Run: headless pygame with SDL's dummy video driver; simulated clock (each Clock.tick advances the game by its frame time, no real sleeping); random seed 0; keys injected as events and as key.get_pressed() state; no mouse input.
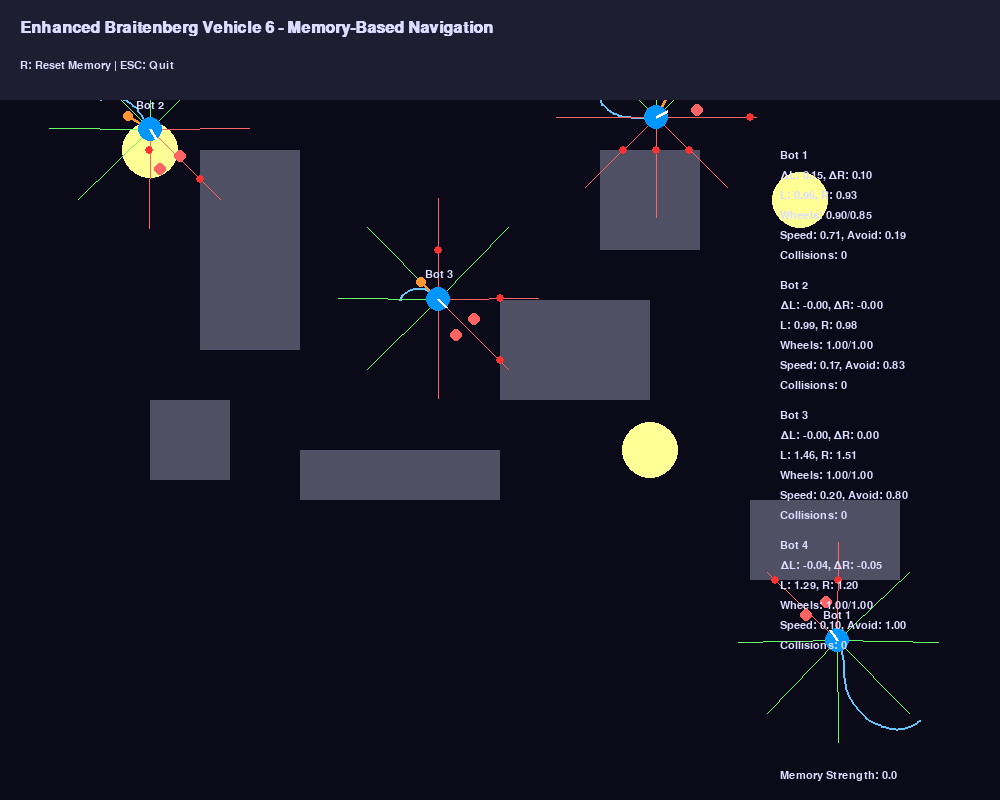
Frame 1 of 4 · flips 1–60 · no input
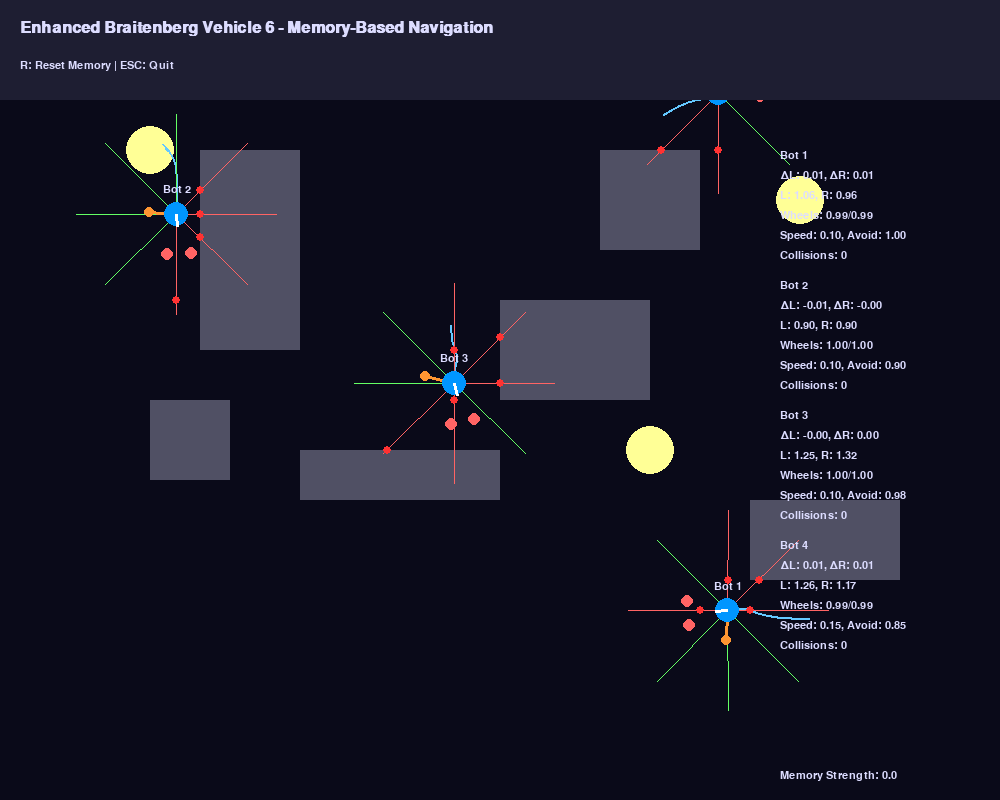
Frame 2 of 4 · flips 61–180 · tapped SPACE, RETURN · held RIGHT (→), D
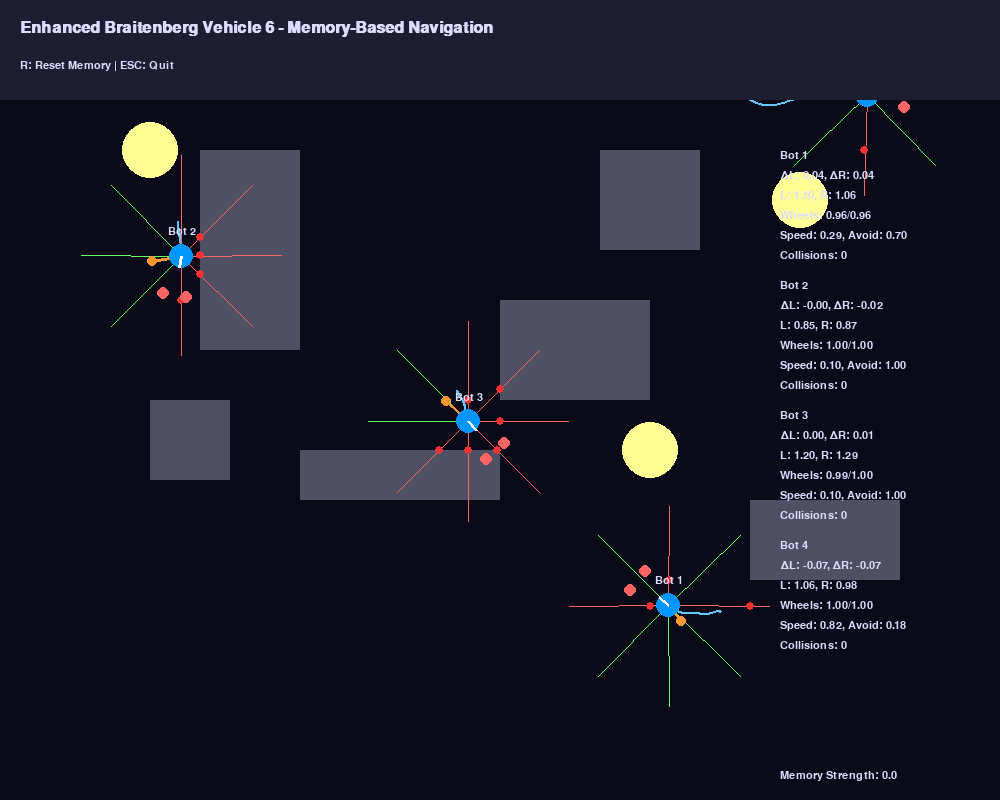
Frame 3 of 4 · flips 181–300 · held DOWN (↓), S
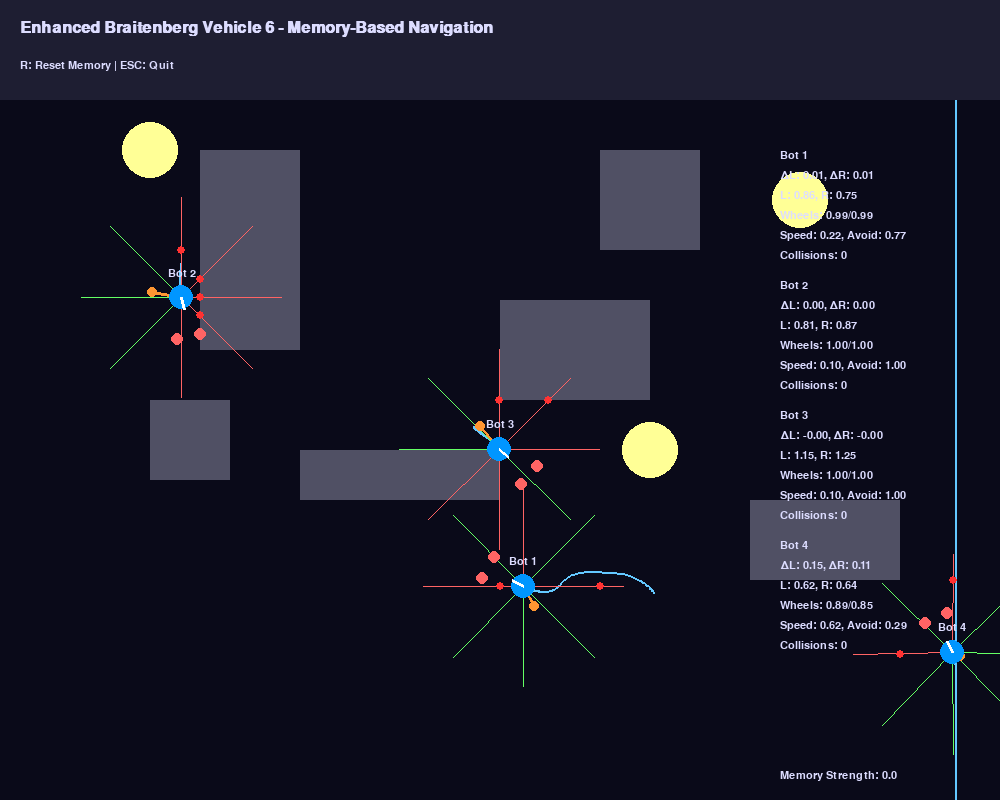
Frame 4 of 4 · flips 301–420 · held LEFT (←), A, UP (↑), W

The pygame program that drew these frames:

import pygame
import math
import random
import time
from collections import deque

# Initialize Pygame
pygame.init()

# Screen settings
SCREEN_WIDTH, SCREEN_HEIGHT = 1000, 800
window = pygame.display.set_mode((SCREEN_WIDTH, SCREEN_HEIGHT))
pygame.display.set_caption("Enhanced Braitenberg Vehicle 6")

# Colors
BG_COLOR = (10, 10, 25)
BOT_COLOR = (0, 150, 255)
DETECTOR_COLOR = (255, 100, 100)
LABEL_COLOR = (220, 220, 255)
OBSTACLE_COLOR = (80, 80, 100)
DANGER_COLOR = (255, 50, 50)
LIGHT_COLOR = (255, 255, 150)
PATH_COLOR = (100, 200, 255, 100)
MEMORY_COLOR = (255, 50, 50, 150)

# Font
font = pygame.font.SysFont("Arial", 16)
title_font = pygame.font.SysFont("Arial", 24, bold=True)

# Settings
FPS = 90
GRID_SIZE = 40  # Size of grid cells for memory map
COLLISION_DECAY = 0.98  # Faster decay for collision memory
MEMORY_SHARING_DISTANCE = 200

# Static obstacles
static_obstacles = [
    pygame.Rect(200, 150, 100, 200),
    pygame.Rect(500, 300, 150, 100),
    pygame.Rect(300, 450, 200, 50),
    pygame.Rect(150, 400, 80, 80),
    pygame.Rect(600, 150, 100, 100),
    pygame.Rect(750, 500, 150, 80)
]

# Collision memory grid (threshold map)
collision_map = [[0 for _ in range(SCREEN_WIDTH // GRID_SIZE)] for _ in range(SCREEN_HEIGHT // GRID_SIZE)]
last_update_time = time.time()

# Create a surface for the memory grid visualization
memory_surface = pygame.Surface((SCREEN_WIDTH, SCREEN_HEIGHT), pygame.SRCALPHA)

# Braitenberg Vehicle 6
class BraitenbergVehicle6:
    def __init__(self, position, heading, name, index):
        self.name = name
        self.index = index
        self.position = pygame.Vector2(position)
        self.heading = heading
        self.target_heading = heading
        self.velocity = pygame.Vector2(0, 0)
        self.acceleration = 0.5
        self.max_speed = 3.5
        
        self.body_size = 12
        self.detector_size = 6
        self.sensor_distance = 40
        self.sensor_gap = 12
        self.max_turn_rate = 4.0  # Max degrees per frame to turn
        
        self.left_eye = pygame.Vector2()
        self.right_eye = pygame.Vector2()
        
        self.left_history = deque([0.0] * 20, maxlen=20)
        self.right_history = deque([0.0] * 20, maxlen=20)
        
        self.left_wheel_speed = 0
        self.right_wheel_speed = 0
        
        self.path = deque(maxlen=100)  # Store recent positions for path drawing
        self.collision_count = 0
        self.last_collision_time = 0
        self.avoidance_vector = pygame.Vector2(0, 0)
        self.avoidance_strength = 0
        self.raycast_points = []

    def update_sensors(self):
        forward = pygame.Vector2(0, -1).rotate(self.heading)
        left = forward.rotate(90)
        right = forward.rotate(-90)
        self.left_eye = self.position + forward * self.sensor_distance + left * self.sensor_gap
        self.right_eye = self.position + forward * self.sensor_distance + right * self.sensor_gap

    def get_light_intensity(self, sensor_pos, light_pos):
        distance = sensor_pos.distance_to(light_pos)
        return max(0, 1 - (distance / 500) ** 1.5)  # Non-linear falloff

    def raycast(self, start, end, obstacles):
        """Cast a ray from start to end and return collision point if any"""
        direction = (end - start)
        max_distance = direction.length()
        direction.normalize_ip()
        
        closest_t = float('inf')
        collision_point = None
        normal = None
        
        for obs in obstacles:
            # Calculate intersection with rectangle
            t_near = pygame.Vector2(
                (obs.left - start.x) / direction.x if direction.x != 0 else float('-inf'),
                (obs.top - start.y) / direction.y if direction.y != 0 else float('-inf')
            )
            t_far = pygame.Vector2(
                (obs.right - start.x) / direction.x if direction.x != 0 else float('inf'),
                (obs.bottom - start.y) / direction.y if direction.y != 0 else float('inf')
            )
            
            if t_near.x > t_far.x: t_near.x, t_far.x = t_far.x, t_near.x
            if t_near.y > t_far.y: t_near.y, t_far.y = t_far.y, t_near.y
            
            t_min = max(t_near.x, t_near.y)
            t_max = min(t_far.x, t_far.y)
            
            if t_min < t_max and 0 < t_min < max_distance and t_min < closest_t:
                closest_t = t_min
                collision_point = start + direction * t_min
                
                # Determine normal based on which side we hit
                if t_min == t_near.x:
                    normal = pygame.Vector2(-1, 0) if direction.x > 0 else pygame.Vector2(1, 0)
                else:
                    normal = pygame.Vector2(0, -1) if direction.y > 0 else pygame.Vector2(0, 1)
        
        return collision_point, normal

    def check_collision(self):
        for obs in static_obstacles:
            if obs.collidepoint(self.position):
                return True
        return False

    def record_collision(self):
        grid_x = int(self.position.x // GRID_SIZE)
        grid_y = int(self.position.y // GRID_SIZE)
        if 0 <= grid_x < len(collision_map[0]) and 0 <= grid_y < len(collision_map):
            # Add more memory strength for recent collisions
            time_factor = max(0.5, 2.0 - (time.time() - self.last_collision_time))
            collision_map[grid_y][grid_x] = min(10.0, collision_map[grid_y][grid_x] + 1.5 * time_factor)
            self.collision_count += 1
            self.last_collision_time = time.time()

    def check_avoidance_zone(self):
        grid_x = int(self.position.x // GRID_SIZE)
        grid_y = int(self.position.y // GRID_SIZE)
        if 0 <= grid_x < len(collision_map[0]) and 0 <= grid_y < len(collision_map):
            return collision_map[grid_y][grid_x]
        return 0

    def share_memory(self, bots):
        """Share collision memory with nearby bots"""
        grid_x = int(self.position.x // GRID_SIZE)
        grid_y = int(self.position.y // GRID_SIZE)
        
        if not (0 <= grid_x < len(collision_map[0]) and 0 <= grid_y < len(collision_map)):
            return
            
        my_value = collision_map[grid_y][grid_x]
        
        for bot in bots:
            if bot is self:
                continue
                
            dist = self.position.distance_to(bot.position)
            if dist < MEMORY_SHARING_DISTANCE:
                bot_grid_x = int(bot.position.x // GRID_SIZE)
                bot_grid_y = int(bot.position.y // GRID_SIZE)
                
                if 0 <= bot_grid_x < len(collision_map[0]) and 0 <= bot_grid_y < len(collision_map):
                    # Average the memory values
                    avg = (my_value + collision_map[bot_grid_y][bot_grid_x]) * 0.5
                    collision_map[grid_y][grid_x] = avg
                    collision_map[bot_grid_y][bot_grid_x] = avg

    def avoid_collision(self, obstacles):
        """More sophisticated collision avoidance using raycasting"""
        self.raycast_points = []
        avoidance_vectors = []
        weights = []
        
        # Cast rays in multiple directions
        for angle in range(0, 360, 45):
            ray_dir = pygame.Vector2(0, -1).rotate(angle)
            end_point = self.position + ray_dir * 100
            
            collision_point, normal = self.raycast(self.position, end_point, obstacles)
            self.raycast_points.append((self.position, end_point, collision_point))
            
            if collision_point:
                dist = self.position.distance_to(collision_point)
                strength = max(0, 1.0 - dist / 100)
                
                if normal:
                    # Move away from the collision normal
                    avoidance_vectors.append(normal)
                    weights.append(strength * 2.0)  # Higher weight for direct obstacles
                else:
                    # If no normal, move away from collision point
                    avoid_dir = (self.position - collision_point).normalize()
                    avoidance_vectors.append(avoid_dir)
                    weights.append(strength)
        
        # Also consider memory-based avoidance
        grid_x = int(self.position.x // GRID_SIZE)
        grid_y = int(self.position.y // GRID_SIZE)
        if 0 <= grid_x < len(collision_map[0]) and 0 <= grid_y < len(collision_map):
            memory_val = collision_map[grid_y][grid_x]
            if memory_val > 2:
                # Find the safest direction (away from danger grid center)
                danger_center = pygame.Vector2(
                    grid_x * GRID_SIZE + GRID_SIZE/2,
                    grid_y * GRID_SIZE + GRID_SIZE/2
                )
                avoid_dir = (self.position - danger_center).normalize()
                avoidance_vectors.append(avoid_dir)
                weights.append(min(1.0, memory_val / 5.0))
        
        # Combine avoidance vectors
        if avoidance_vectors:
            combined = pygame.Vector2(0, 0)
            total_weight = sum(weights)
            
            for vec, weight in zip(avoidance_vectors, weights):
                combined += vec * (weight / total_weight)
            
            combined.normalize_ip()
            self.avoidance_vector = combined
            self.avoidance_strength = min(1.0, sum(weights) / 5.0)
            
            # Set target heading away from obstacles
            avoidance_heading = math.degrees(math.atan2(-combined.y, combined.x))
            self.target_heading = avoidance_heading
        else:
            self.avoidance_vector = pygame.Vector2(0, 0)
            self.avoidance_strength = 0

    def navigate(self, light_sources, surface, obstacles):
        self.update_sensors()
        self.path.append((self.position.x, self.position.y))
        
        # Calculate light intensities
        current_left = sum(self.get_light_intensity(self.left_eye, light.location) for light in light_sources)
        current_right = sum(self.get_light_intensity(self.right_eye, light.location) for light in light_sources)
        
        # Update history
        self.left_history.append(current_left)
        self.right_history.append(current_right)
        
        # Calculate averages
        avg_left = sum(self.left_history) / len(self.left_history)
        avg_right = sum(self.right_history) / len(self.right_history)
        
        # Calculate deltas
        delta_left = current_left - avg_left
        delta_right = current_right - avg_right
        
        # Calculate wheel speeds based on light differences
        max_signal = 1.0
        left_wheel = max_signal - max(0, delta_right)
        right_wheel = max_signal - max(0, delta_left)
        
        self.left_wheel_speed = left_wheel
        self.right_wheel_speed = right_wheel
        
        # Calculate desired turn based on wheel difference
        turn_rate = (right_wheel - left_wheel) * 8.0
        turn_rate = max(-self.max_turn_rate, min(turn_rate, self.max_turn_rate))
        
        # Update target heading
        self.target_heading += turn_rate
        
        # Smooth heading transition
        heading_diff = (self.target_heading - self.heading) % 360
        if heading_diff > 180:
            heading_diff -= 360
            
        max_turn = self.max_turn_rate * 0.8
        actual_turn = max(-max_turn, min(heading_diff, max_turn))
        self.heading += actual_turn
        
        # Check avoidance zones and obstacles
        self.avoid_collision(obstacles)
        avoidance_value = self.check_avoidance_zone()
        
        # Apply avoidance if needed
        if self.avoidance_strength > 0:
            # Blend between light-following and avoidance
            speed_factor = max(0.1, 1.0 - self.avoidance_strength)
            turn_factor = 1.0 + self.avoidance_strength * 3.0
        else:
            speed_factor = 1.0
            turn_factor = 1.0
        
        # Calculate movement speed
        speed = max(0.1, (left_wheel + right_wheel) / 2) * speed_factor
        movement = pygame.Vector2(0, -1).rotate(self.heading) * speed * self.max_speed
        
        # Update velocity with acceleration
        self.velocity = self.velocity * 0.8 + movement * 0.2
        
        # Save previous position for collision recovery
        prev_pos = self.position.copy()
        self.position += self.velocity
        
        # Handle collisions
        if self.check_collision():
            self.record_collision()
            self.position = prev_pos
            
            # Bounce off obstacles
            self.velocity = self.velocity.reflect(self.avoidance_vector) * 0.7
            self.position += self.velocity
            
            # Turn away from collision
            self.target_heading += random.uniform(60, 120)
        
        # Boundary wrapping
        self.position.x = self.position.x % SCREEN_WIDTH
        self.position.y = self.position.y % SCREEN_HEIGHT
        
        # Return telemetry
        telemetry = [
            f"{self.name}",
            f"ΔL: {delta_left:.2f}, ΔR: {delta_right:.2f}",
            f"L: {current_left:.2f}, R: {current_right:.2f}",
            f"Wheels: {left_wheel:.2f}/{right_wheel:.2f}",
            f"Speed: {speed:.2f}, Avoid: {self.avoidance_strength:.2f}",
            f"Collisions: {self.collision_count}"
        ]
        
        return telemetry

    def render(self, surface):
        # Dynamic color based on fear level
        avoidance_value = self.check_avoidance_zone()
        fear_level = min(1.0, avoidance_value / 5.0)
        r = int(BOT_COLOR[0] * (1 - fear_level) + DANGER_COLOR[0] * fear_level)
        g = int(BOT_COLOR[1] * (1 - fear_level) + DANGER_COLOR[1] * fear_level)
        b = int(BOT_COLOR[2] * (1 - fear_level) + DANGER_COLOR[2] * fear_level)
        dynamic_color = (r, g, b)
        
        # Draw path
        if len(self.path) > 1:
            points = [(int(x), int(y)) for x, y in self.path]
            pygame.draw.lines(surface, PATH_COLOR, False, points, 2)
        
        # Draw raycasts
        for start, end, collision_point in self.raycast_points:
            color = (100, 255, 100, 150) if collision_point is None else (255, 100, 100, 200)
            pygame.draw.line(surface, color, start, end, 1)
            if collision_point:
                pygame.draw.circle(surface, (255, 50, 50), (int(collision_point.x), int(collision_point.y)), 4)
        
        # Draw avoidance vector
        if self.avoidance_strength > 0.1:
            end_pos = self.position + self.avoidance_vector * 30 * self.avoidance_strength
            pygame.draw.line(surface, (255, 150, 50), self.position, end_pos, 3)
            pygame.draw.circle(surface, (255, 150, 50), (int(end_pos.x), int(end_pos.y)), 5)
        
        # Body and sensors
        pygame.draw.circle(surface, dynamic_color, (int(self.position.x), int(self.position.y)), self.body_size)
        pygame.draw.circle(surface, DETECTOR_COLOR, (int(self.left_eye.x), int(self.left_eye.y)), self.detector_size)
        pygame.draw.circle(surface, DETECTOR_COLOR, (int(self.right_eye.x), int(self.right_eye.y)), self.detector_size)
        
        # Direction indicator
        forward = pygame.Vector2(0, -1).rotate(self.heading)
        head_pos = self.position + forward * self.body_size
        pygame.draw.line(surface, (255, 255, 255), self.position, head_pos, 3)
        
        # Tag
        tag = font.render(self.name, True, LABEL_COLOR)
        tag_rect = tag.get_rect(center=(self.position.x, self.position.y - 25))
        surface.blit(tag, tag_rect)

# Light source
class GlowTarget:
    def __init__(self, location):
        self.location = pygame.Vector2(location)
        self.glow_size = 0
        self.glow_dir = 1

    def update(self):
        # Pulsating effect
        self.glow_size += self.glow_dir * 0.3
        if self.glow_size > 5 or self.glow_size < 0:
            self.glow_dir *= -1

    def render(self, surface):
        # Draw glow effect
        pygame.draw.circle(surface, (255, 255, 150, 100), 
                          (int(self.location.x), int(self.location.y)), 
                          25 + self.glow_size)
        pygame.draw.circle(surface, LIGHT_COLOR, 
                          (int(self.location.x), int(self.location.y)), 
                          15)

# Initialization
bots = [
    BraitenbergVehicle6((SCREEN_WIDTH - 80, SCREEN_HEIGHT - 80), -135, "Bot 1", 0),
    BraitenbergVehicle6((100, 100), 45, "Bot 2", 1),
    BraitenbergVehicle6((400, 300), 0, "Bot 3", 2),
    BraitenbergVehicle6((SCREEN_WIDTH - 400, 100), 180, "Bot 4", 3)
]

light_sources = [
    GlowTarget((150, 150)),
    GlowTarget((650, 450)),
    GlowTarget((800, 200))
]

# Main Loop
clock = pygame.time.Clock()
running = True
last_time = time.time()
dirty_rects = []  # For optimized rendering

# Draw static elements once
background = pygame.Surface((SCREEN_WIDTH, SCREEN_HEIGHT))
background.fill(BG_COLOR)
for obs in static_obstacles:
    pygame.draw.rect(background, OBSTACLE_COLOR, obs)
window.blit(background, (0, 0))
pygame.display.flip()

while running:
    current_time = time.time()
    dt = min(0.033, current_time - last_time)  # Cap at 30ms
    last_time = current_time
    
    for event in pygame.event.get():
        if event.type == pygame.QUIT:
            running = False
        elif event.type == pygame.KEYDOWN:
            if event.key == pygame.K_ESCAPE:
                running = False
            elif event.key == pygame.K_r:  # Reset memory
                collision_map = [[0 for _ in range(SCREEN_WIDTH // GRID_SIZE)] 
                                for _ in range(SCREEN_HEIGHT // GRID_SIZE)]
                memory_surface.fill((0, 0, 0, 0))
    
    # Update lights
    for light in light_sources:
        light.update()
    
    # Update collision memory decay
    for y in range(len(collision_map)):
        for x in range(len(collision_map[0])):
            collision_map[y][x] *= COLLISION_DECAY
    
    # Update memory visualization
    memory_surface.fill((0, 0, 0, 0))
    for y in range(len(collision_map)):
        for x in range(len(collision_map[0])):
            danger = collision_map[y][x]
            if danger > 0.1:
                alpha = min(200, int(danger * 25))
                rect = pygame.Rect(x * GRID_SIZE, y * GRID_SIZE, GRID_SIZE, GRID_SIZE)
                pygame.draw.rect(memory_surface, (255, 50, 50, alpha), rect)
    
    # Draw background and static elements
    window.blit(background, (0, 0))
    window.blit(memory_surface, (0, 0))
    
    # Draw lights
    for light in light_sources:
        light.render(window)
    
    # Update and render vehicles
    telemetry_data = []
    for bot in bots:
        telemetry = bot.navigate(light_sources, window, static_obstacles)
        telemetry_data.append(telemetry)
        bot.share_memory(bots)
        bot.render(window)
    
    # Draw UI
    pygame.draw.rect(window, (30, 30, 50, 200), (0, 0, SCREEN_WIDTH, 100))
    title = title_font.render("Enhanced Braitenberg Vehicle 6 - Memory-Based Navigation", True, LABEL_COLOR)
    window.blit(title, (20, 20))
    
    controls = font.render("R: Reset Memory | ESC: Quit", True, LABEL_COLOR)
    window.blit(controls, (20, 60))
    
    # Draw telemetry
    for i, telemetry in enumerate(telemetry_data):
        for j, line in enumerate(telemetry):
            x_pos = SCREEN_WIDTH - 220
            y_pos = 150 + j * 20 + i * 130
            debug = font.render(line, True, LABEL_COLOR)
            window.blit(debug, (x_pos, y_pos))
    
    # Draw memory info
    total_memory = sum(sum(row) for row in collision_map)
    memory_text = font.render(f"Memory Strength: {total_memory:.1f}", True, LABEL_COLOR)
    window.blit(memory_text, (SCREEN_WIDTH - 220, SCREEN_HEIGHT - 30))
    
    pygame.display.flip()
    clock.tick(FPS)

pygame.quit()
